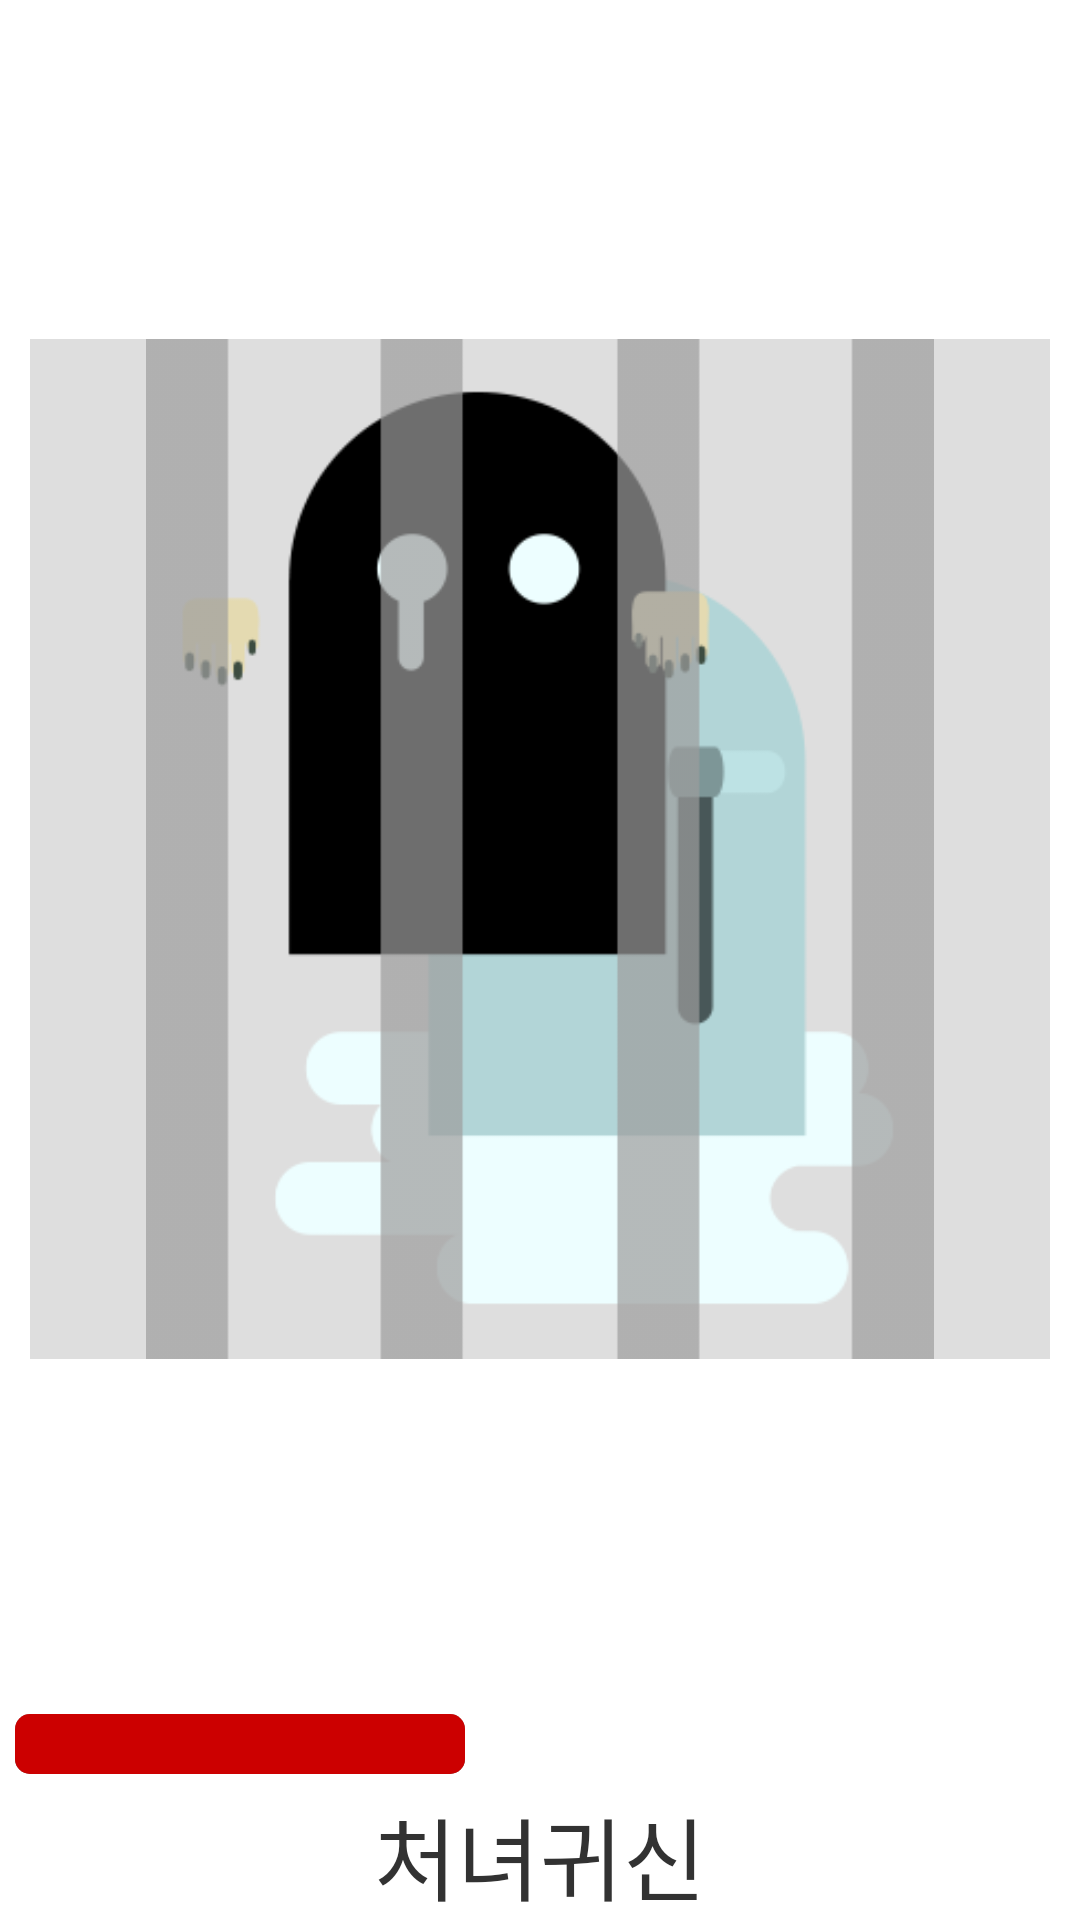

This screen was rendered from an Android layout file. Write that file and the resources it references.
<!-- AndroidManifest.xml: application theme android:Theme.Light.NoTitleBar -->
<!-- res/layout/ghost_room_single.xml -->
<?xml version="1.0" encoding="utf-8"?>
<LinearLayout xmlns:android="http://schemas.android.com/apk/res/android"
    android:layout_width="match_parent" android:layout_height="match_parent"
    android:orientation="vertical"

    >

    <FrameLayout

        android:layout_weight="1"
        android:layout_width="match_parent"
        android:layout_height="match_parent"
         >

        <ImageView
            android:layout_gravity="center"
            android:layout_width="@dimen/picture_side_one"
            android:layout_height="@dimen/picture_side_one"
            android:src="@drawable/soul_keep_girl1"/>
        <ImageView
            android:layout_gravity="center"
            android:layout_width="@dimen/picture_side_one"
            android:layout_height="@dimen/picture_side_one"
            android:src="@drawable/soul_keep_bar070"/>

    </FrameLayout>
    <ProgressBar
        android:id="@+id/status_health"
        android:progressTint="@android:color/holo_red_dark"
        android:max="10"
        android:progress="10"
        android:padding="5dp"
        style="@android:style/Widget.ProgressBar.Horizontal"
        android:layout_width="@dimen/picture_side_half"
        android:layout_height="wrap_content"
        />
    <TextView
        android:textSize="30dp"
        android:text="처녀귀신"
        android:gravity="center"
        android:layout_width="match_parent"
        android:layout_height="wrap_content"
        android:layout_weight="0"/>
</LinearLayout>
<!-- resources referenced by this layout -->
<resources>
  <dimen name="picture_side_half">160dp</dimen>
  <dimen name="picture_side_one">340dp</dimen>
  <!-- drawable soul_keep_bar070: png bitmap (drawable, 1820 bytes) -->
  <!-- drawable soul_keep_girl1: png bitmap (drawable, 11728 bytes) -->
</resources>
